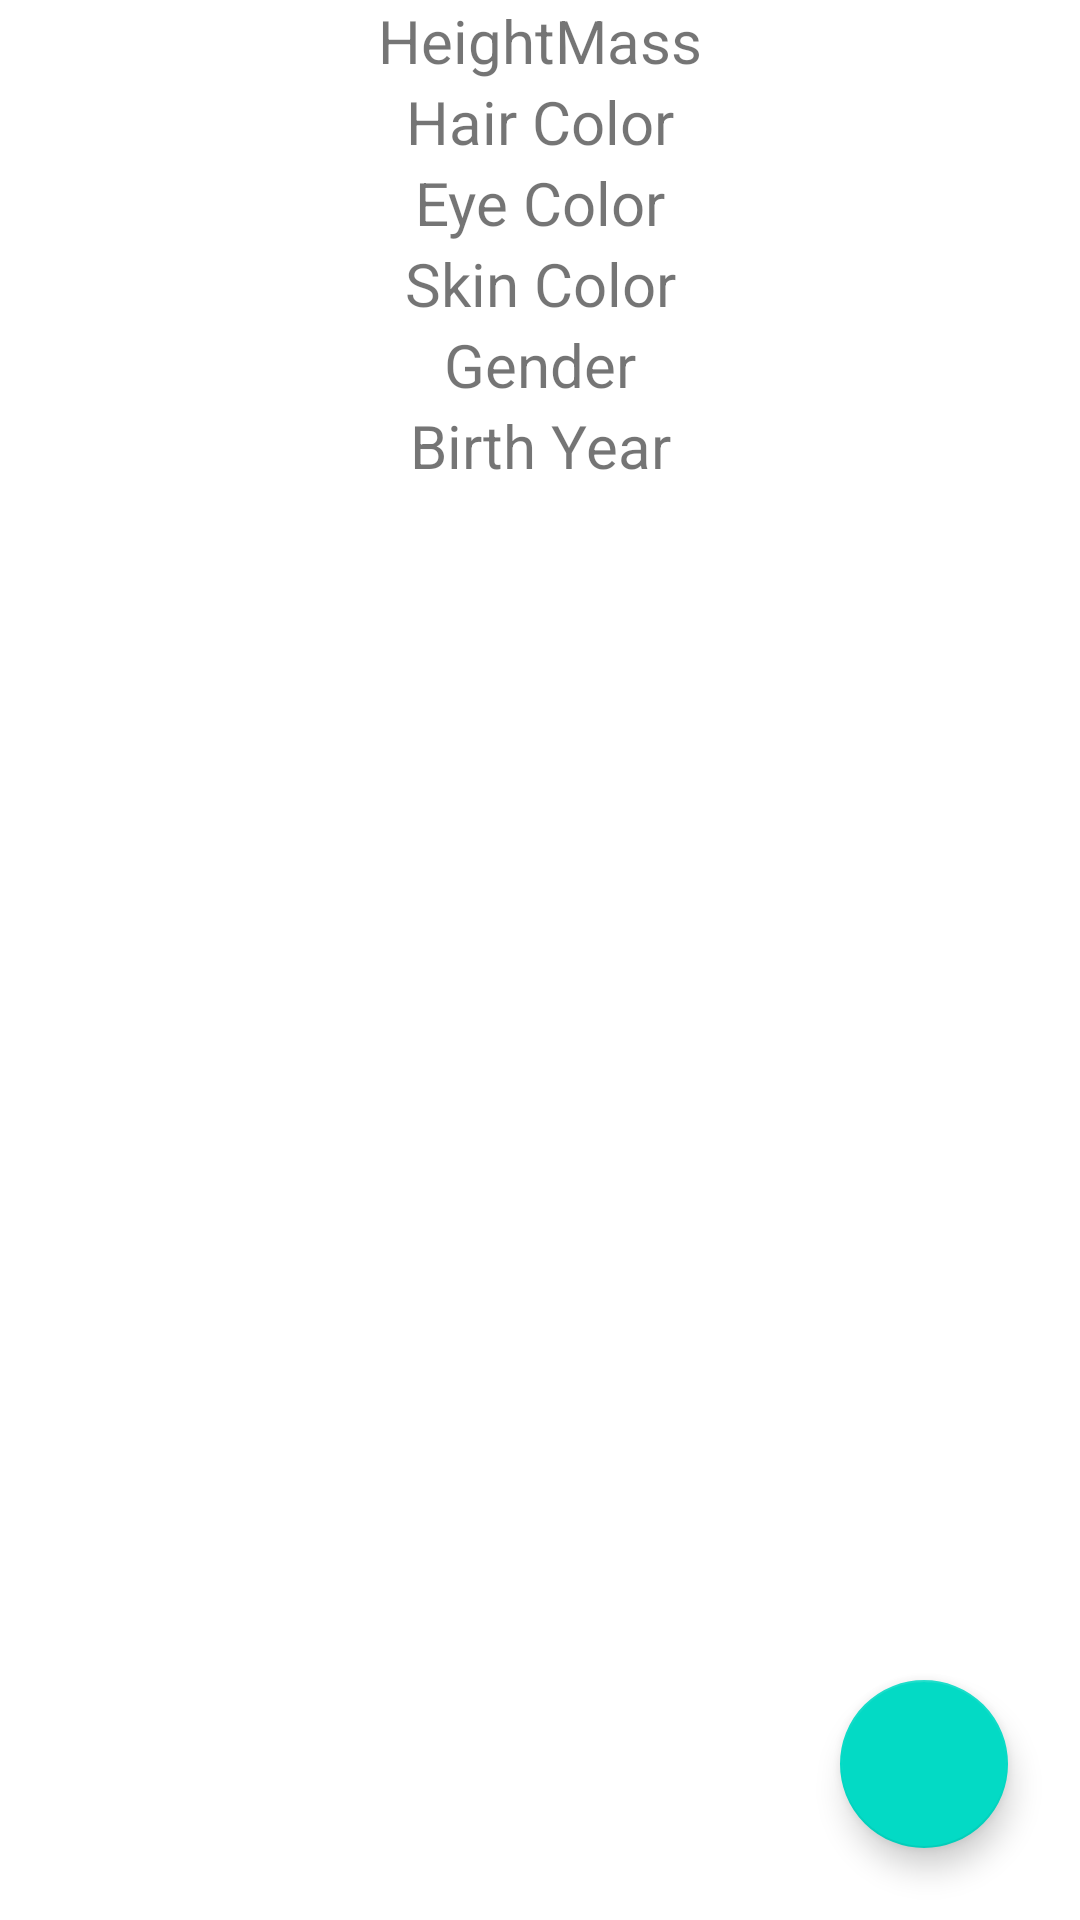

The Android layout XML behind this screen, and the referenced resources:
<!-- AndroidManifest.xml: application theme Theme.GetTheDataForDuetHealth -->
<!-- res/layout/activity_character_details.xml -->
<?xml version="1.0" encoding="utf-8"?>
<layout xmlns:android="http://schemas.android.com/apk/res/android"
    xmlns:app="http://schemas.android.com/apk/res-auto"
    xmlns:tools="http://schemas.android.com/tools">

    <data>

        <variable
            name="characterDetailsViewModel"
            type="com.example.getthedataforduethealth.character.CharacterViewModel" />
    </data>

    <androidx.constraintlayout.widget.ConstraintLayout
        android:layout_width="match_parent"
        android:layout_height="match_parent"
        tools:context=".CharacterDetailsActivity">

        <ImageView
            android:id="@+id/image_view_character_details"
            android:layout_width="0dp"
            android:layout_height="wrap_content"
            android:contentDescription="Character Picture"
            android:scaleType="fitCenter"
            android:transitionName="characterTransition"
            app:layout_constraintEnd_toEndOf="parent"
            app:layout_constraintStart_toStartOf="parent"
            app:layout_constraintTop_toTopOf="parent"
            tools:srcCompat="@tools:sample/avatars" />

        <TextView
            android:id="@+id/character_name"
            android:layout_width="0dp"
            android:layout_height="wrap_content"
            android:background="@color/black"
            android:gravity="center"
            android:text="Name"
            android:textColor="@color/white"
            android:textSize="20sp"
            app:layout_constraintBottom_toBottomOf="@+id/image_view_character_details"
            app:layout_constraintEnd_toEndOf="@+id/image_view_character_details"
            app:layout_constraintStart_toStartOf="@+id/image_view_character_details" />


        <TextView
            android:id="@+id/character_eye_color"
            android:layout_width="wrap_content"
            android:layout_height="wrap_content"
            android:text="Eye Color"
            android:textSize="20sp"
            app:layout_constraintEnd_toEndOf="@+id/character_hair_color"
            app:layout_constraintStart_toStartOf="@+id/character_hair_color"
            app:layout_constraintTop_toBottomOf="@+id/character_hair_color" />

        <LinearLayout
            android:id="@+id/linearLayout"
            android:layout_width="wrap_content"
            android:layout_height="wrap_content"
            android:orientation="horizontal"
            app:layout_constraintEnd_toEndOf="@+id/text_view_character_nick_name"
            app:layout_constraintStart_toStartOf="@+id/text_view_character_nick_name"
            app:layout_constraintTop_toBottomOf="@+id/text_view_character_nick_name">

            <TextView
                android:id="@+id/character_height"
                android:layout_width="wrap_content"
                android:layout_height="wrap_content"
                android:text="Height"
                android:textSize="20sp"

                tools:layout_editor_absoluteX="122dp"
                tools:layout_editor_absoluteY="259dp" />

            <TextView
                android:id="@+id/character_weight"
                android:layout_width="wrap_content"
                android:layout_height="wrap_content"
                android:text="Mass"
                android:textSize="20sp"

                tools:layout_editor_absoluteX="203dp"
                tools:layout_editor_absoluteY="269dp" />
        </LinearLayout>

        <TextView
            android:id="@+id/character_hair_color"
            android:layout_width="wrap_content"
            android:layout_height="wrap_content"
            android:text="Hair Color"
            android:textSize="20sp"

            app:layout_constraintEnd_toEndOf="@+id/linearLayout"
            app:layout_constraintStart_toStartOf="@+id/linearLayout"
            app:layout_constraintTop_toBottomOf="@+id/linearLayout" />

        <TextView
            android:id="@+id/character_gender"
            android:layout_width="wrap_content"
            android:layout_height="wrap_content"
            android:text="Gender"
            android:textSize="20sp"

            app:layout_constraintEnd_toEndOf="@+id/character_skin_color"
            app:layout_constraintStart_toStartOf="@+id/character_skin_color"
            app:layout_constraintTop_toBottomOf="@+id/character_skin_color" />

        <TextView
            android:id="@+id/text_view_character_nick_name"
            android:layout_width="wrap_content"
            android:layout_height="wrap_content"
            android:text="@={characterDetailsViewModel.getCharacterNickname}"
            android:textSize="20sp"
            android:visibility="gone"

            app:layout_constraintEnd_toEndOf="@+id/image_view_character_details"
            app:layout_constraintStart_toStartOf="@+id/image_view_character_details"
            app:layout_constraintTop_toBottomOf="@+id/image_view_character_details" />

        <TextView
            android:id="@+id/character_skin_color"
            android:layout_width="wrap_content"
            android:layout_height="wrap_content"
            android:text="Skin Color"
            android:textSize="20sp"

            app:layout_constraintEnd_toEndOf="@+id/character_eye_color"
            app:layout_constraintStart_toStartOf="@+id/character_eye_color"
            app:layout_constraintTop_toBottomOf="@+id/character_eye_color" />

        <TextView
            android:id="@+id/character_birth_year"
            android:layout_width="wrap_content"
            android:layout_height="wrap_content"
            android:text="Birth Year"
            android:textSize="20sp"

            app:layout_constraintEnd_toEndOf="@+id/character_gender"
            app:layout_constraintStart_toStartOf="@+id/character_gender"
            app:layout_constraintTop_toBottomOf="@+id/character_gender" />

        <com.google.android.material.floatingactionbutton.FloatingActionButton
            android:id="@+id/floatingActionButtonGiveNickname"
            android:layout_width="wrap_content"
            android:layout_height="wrap_content"
            android:layout_marginEnd="24dp"
            android:layout_marginBottom="24dp"
            android:clickable="true"

            android:contentDescription="Character Nickname"
            android:focusable="true"
            android:textSize="20sp"
            app:layout_constraintBottom_toBottomOf="parent"
            app:layout_constraintEnd_toEndOf="parent"
            app:srcCompat="@drawable/ic_baseline_account_circle_24" />

        <EditText
            android:id="@+id/edit_text_change_nick_name"
            android:layout_width="wrap_content"
            android:layout_height="wrap_content"
            android:layout_marginEnd="24dp"
            android:ems="10"
            android:hint="Add Nickname and Press the Button Again"
            android:importantForAutofill="no"
            android:inputType="textPersonName"
            android:textSize="20sp"
            android:visibility="invisible"
            app:layout_constraintBottom_toBottomOf="@+id/floatingActionButtonGiveNickname"
            app:layout_constraintEnd_toStartOf="@+id/floatingActionButtonGiveNickname"
            app:layout_constraintTop_toTopOf="@+id/floatingActionButtonGiveNickname" />
    </androidx.constraintlayout.widget.ConstraintLayout>
</layout>
<!-- resources referenced by this layout -->
<resources>
  <style name="Theme.GetTheDataForDuetHealth" parent="Theme.MaterialComponents.DayNight.NoActionBar">
          
          <item name="colorPrimary">@color/purple_500</item>
          <item name="colorPrimaryVariant">@color/purple_700</item>
          <item name="colorOnPrimary">@color/white</item>
          
          <item name="colorSecondary">@color/teal_200</item>
          <item name="colorSecondaryVariant">@color/teal_700</item>
          <item name="colorOnSecondary">@color/black</item>
          
          <item name="android:statusBarColor" tools:targetApi="l">?attr/colorPrimaryVariant</item>
          
      </style>
  <!-- not gathered from this repository: default colours our renderer supplied (Android Studio template values) -->
  <color name="purple_500">#FF6200EE</color>
  <color name="purple_700">#FF3700B3</color>
  <color name="teal_200">#FF03DAC5</color>
  <color name="teal_700">#FF018786</color>
  <color name="black">#FF000000</color>
  <color name="white">#FFFFFFFF</color>
</resources>
